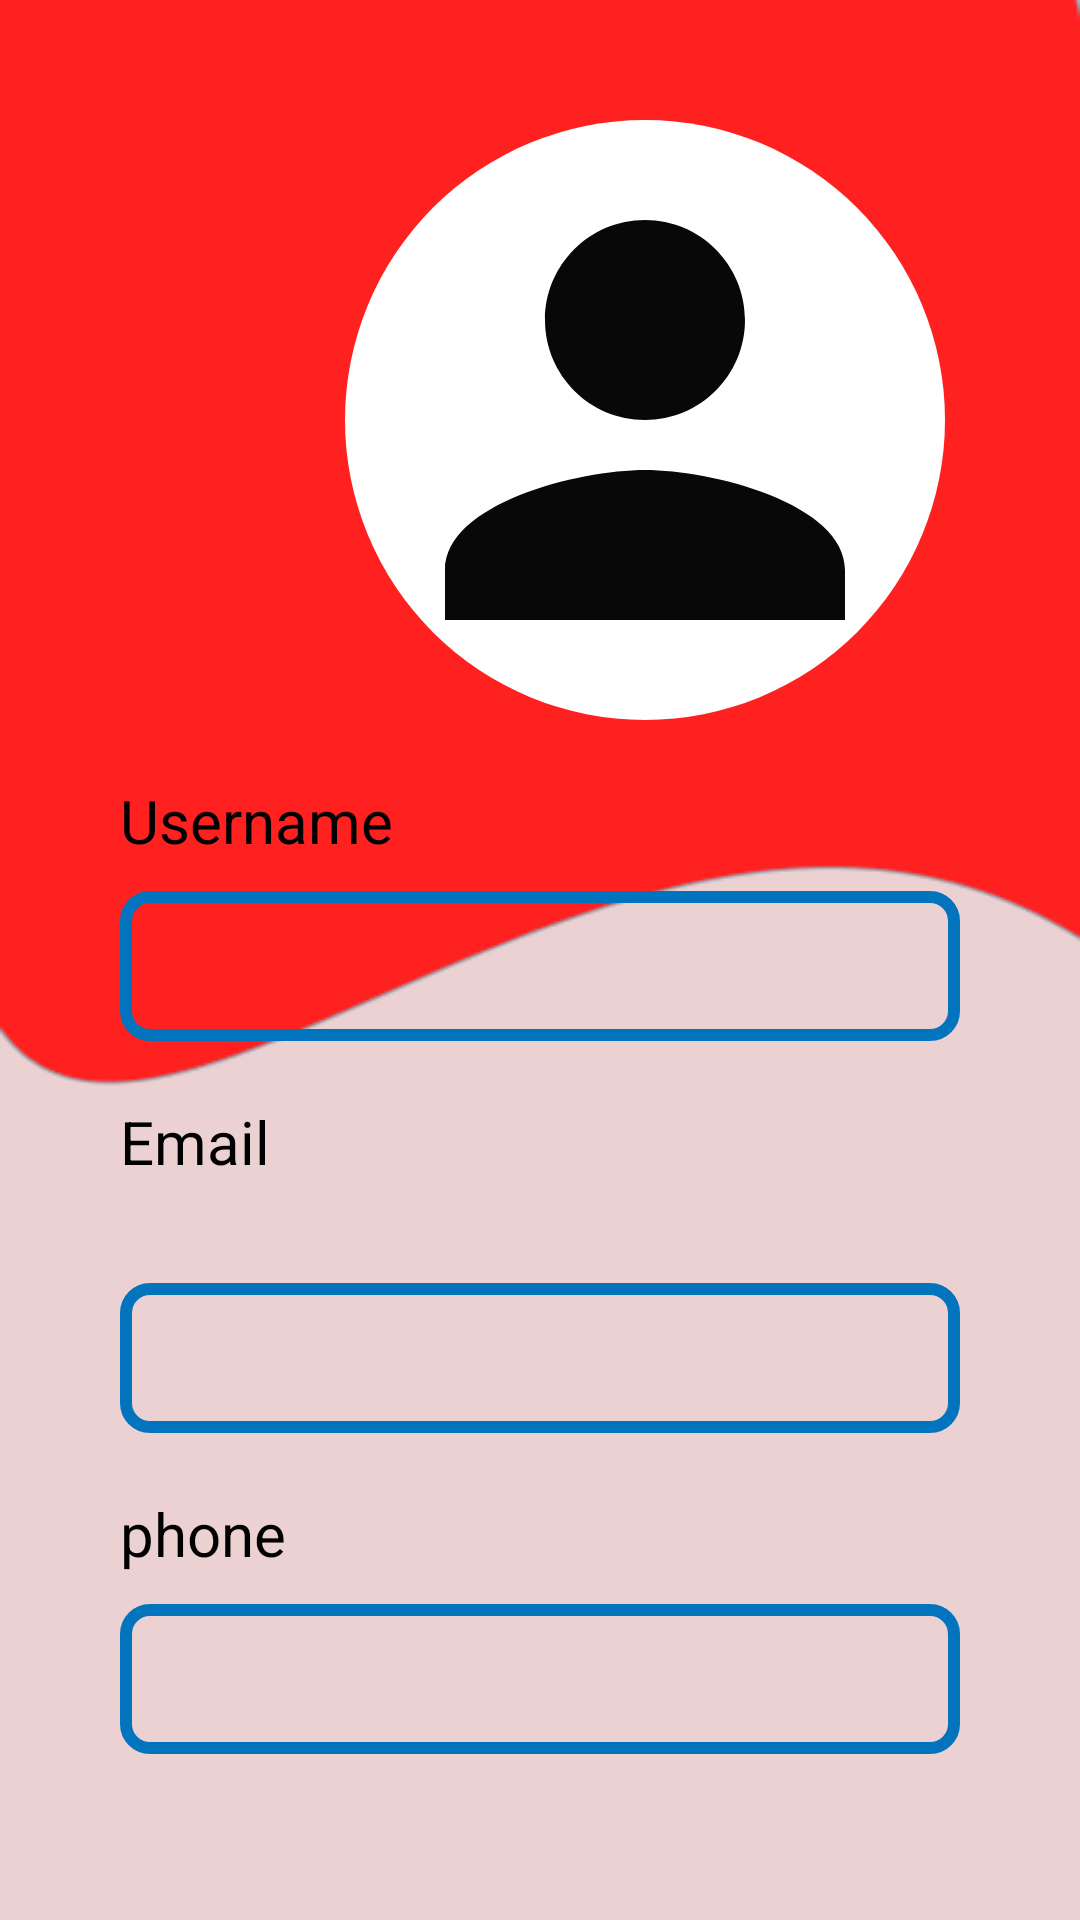

Here is an Android app screen rendered from its layout file. Give the layout XML and the strings, colors and styles it references.
<!-- AndroidManifest.xml: application theme Theme.Foodics -->
<!-- res/layout/fragment_profile.xml -->
<?xml version="1.0" encoding="utf-8"?>
<FrameLayout xmlns:android="http://schemas.android.com/apk/res/android"
    xmlns:tools="http://schemas.android.com/tools"
    android:layout_width="match_parent"
    android:layout_height="match_parent"
    android:background="@drawable/prof"
    tools:context=".ProfileFragment">

    <RelativeLayout
        android:layout_width="match_parent"
        android:layout_height="match_parent"
        android:padding="40dp">

        <ImageView
            android:id="@+id/profile"
            android:layout_width="200dp"
            android:layout_height="200dp"
            android:contentDescription="@string/todo"
            android:src="@drawable/baseline_person_24"
            android:layout_marginLeft="75dp"
            android:background="@drawable/profile"
            tools:ignore="ImageContrastCheck" />

        <TextView
            android:id="@+id/username"
            android:layout_width="wrap_content"
            android:layout_height="wrap_content"
            android:text="@string/name"
            android:textColor="@color/black"
            android:layout_below="@+id/profile"
            android:layout_marginTop="20dp"
            android:textSize="20sp"/>

        <EditText
            android:layout_width="380dp"
            android:layout_height="50dp"
            android:id="@+id/txtName"
            android:layout_below="@+id/username"
            android:background="@drawable/edit"
            android:paddingStart="10dp"
            android:layout_marginTop="10dp"
            android:inputType="none"
            android:textColor="@color/black"
            tools:ignore="Autofill,LabelFor,RtlSymmetry" />

        <TextView
            android:id="@+id/email"
            android:layout_width="wrap_content"
            android:layout_height="wrap_content"
            android:text="@string/e_mail"
            android:textColor="@color/black"
            android:layout_below="@+id/txtName"
            android:layout_marginTop="20dp"
            android:textSize="20sp"/>

        <EditText
            android:layout_width="380dp"
            android:layout_height="50dp"
            android:id="@+id/txtEmail"
            android:layout_below="@+id/email"
            android:background="@drawable/edit"
            android:layout_marginTop="10dp"
            android:paddingStart="10dp"
            android:importantForAutofill="no"
            android:inputType="none"
            android:textColor="@color/black"
            tools:ignore="LabelFor,RtlSymmetry,TextFields" />

        <TextView
            android:id="@+id/phone"
            android:layout_width="wrap_content"
            android:layout_height="wrap_content"
            android:text="@string/phone"
            android:textColor="@color/black"
            android:layout_below="@+id/txtEmail"
            android:layout_marginTop="20dp"
            android:textSize="20sp"/>

        <EditText
            android:layout_width="380dp"
            android:layout_height="50dp"
            android:id="@+id/txtPhone"
            android:layout_below="@+id/phone"
            android:paddingStart="10dp"
            android:background="@drawable/edit"
            android:layout_marginTop="10dp"
            android:inputType="none"
            android:textColor="@color/black"
            android:importantForAutofill="no"
            tools:ignore="LabelFor,RtlSymmetry,TextFields" />


        <Button
            android:id="@+id/logout"
            android:layout_width="200dp"
            android:layout_height="50dp"
            android:layout_below="@+id/txtPhone"
            android:layout_marginLeft="70dp"
            android:layout_marginTop="33dp"
            android:background="@drawable/round"
            android:text="LogOut"
            android:textAllCaps="false"
            android:textColor="@color/black"
            android:textAlignment="center"
            android:textSize="29sp" />


    </RelativeLayout>


</FrameLayout>
<!-- resources referenced by this layout -->
<resources>
  <color name="black">#FF000000</color>
  <!-- drawable baseline_person_24 (drawable) -->
  <vector android:alpha="0.97" android:height="40dp"
      android:tint="#000000" android:viewportHeight="24"
      android:viewportWidth="24" android:width="40dp" xmlns:android="http://schemas.android.com/apk/res/android">
      <path android:fillColor="@android:color/white" android:pathData="M12,12c2.21,0 4,-1.79 4,-4s-1.79,-4 -4,-4 -4,1.79 -4,4 1.79,4 4,4zM12,14c-2.67,0 -8,1.34 -8,4v2h16v-2c0,-2.66 -5.33,-4 -8,-4z"/>
  </vector>
  <!-- drawable edit (drawable) -->
  <?xml version="1.0" encoding="utf-8"?>
  
  <shape xmlns:android="http://schemas.android.com/apk/res/android" android:shape="rectangle">
  <stroke
      android:width="4dp"
      android:color="#0274be" />
  <corners android:radius="8dp"/>
  </shape>
  <!-- drawable prof: png bitmap (drawable, 5243 bytes) -->
  <!-- drawable profile (drawable) -->
  <?xml version="1.0" encoding="utf-8"?>
  
  <shape xmlns:android="http://schemas.android.com/apk/res/android"
      android:shape="rectangle">
      <solid android:color="@color/white"/>
      <corners android:radius="360dp"/>
  
  
  </shape>
  <!-- drawable round (drawable) -->
  <?xml version="1.0" encoding="utf-8"?>
  
  <shape xmlns:android="http://schemas.android.com/apk/res/android"
      android:shape="rectangle">
      <solid android:color="@color/red"/>
      <corners android:radius="150dp"/>
  
  
  </shape>
  <string name="e_mail">Email\n</string>
  <string name="name">Username</string>
  <string name="phone">phone</string>
  <string name="todo">TODO\n</string>
  <style name="Theme.Foodics" parent="Base.Theme.Foodics" />
  <color name="white">#FFFFFFFF</color>
  <color name="red">#FFFB0B0B</color>
  <style name="Base.Theme.Foodics" parent="Theme.AppCompat.DayNight.NoActionBar">
      
      
  </style>
</resources>
